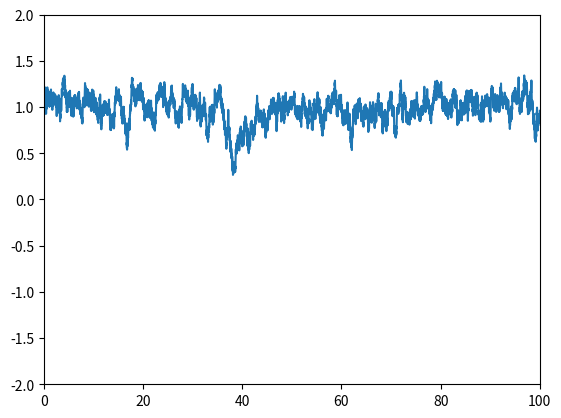

Write Python code to recreate this figure.
import numpy as np
import matplotlib.pyplot as plt


rng = np.random.default_rng(seed=0)

x_0 = 1.0
dt = 0.01
n = 10000

t = np.arange(stop=n) * dt
x = np.zeros(
    shape=n
)
x[0] = x_0



def F(x, a=0.0):
    return x * (a - x**2)


# def G(x, epsilon=1.0):
#     return epsilon


valores_eta = [- dt**(-0.5), dt**(-0.5)]
eta_t = rng.choice(
    a=valores_eta,
    size=n
)

a = 1.0
epsilon = 0.25
A = 0.12
for i in range(n - 1):
    t[i + 1] = t[i] + dt
    x[i + 1] = x[i] + dt * (F(x[i], a) + epsilon * eta_t[i])


fig, ax = plt.subplots()
ax.set_xlim(0, 100)
ax.set_ylim(-2, 2)

ax.plot(t, x)

fig.savefig('teste.png')
